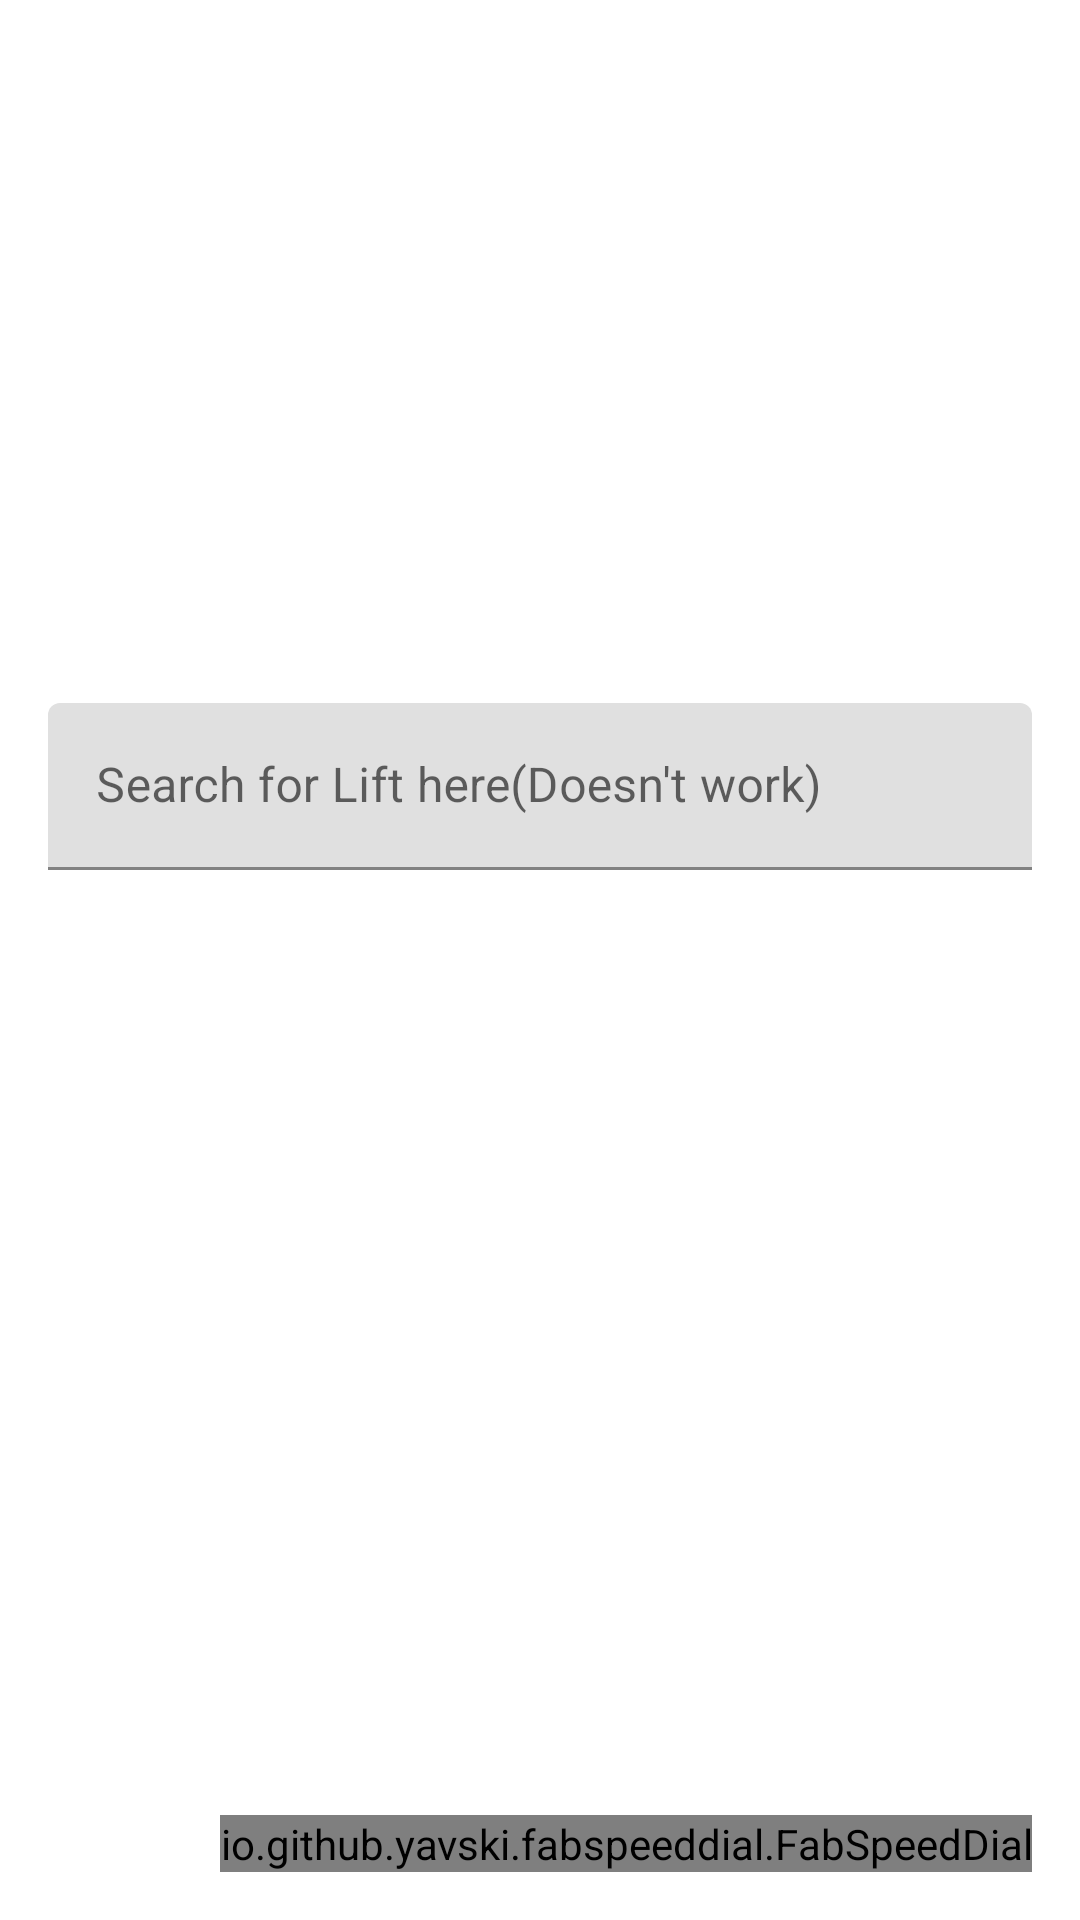

Layout XML and referenced resources for this Android screen:
<!-- AndroidManifest.xml: application theme Theme.LiftingLog -->
<!-- res/layout/activity_specific_exercise_screen.xml -->
<?xml version="1.0" encoding="utf-8"?>
<androidx.constraintlayout.widget.ConstraintLayout xmlns:android="http://schemas.android.com/apk/res/android"
    xmlns:app="http://schemas.android.com/apk/res-auto"
    xmlns:tools="http://schemas.android.com/tools"
    android:layout_width="match_parent"
    android:layout_height="match_parent"
    android:layout_alignParentEnd="false"
    app:layout_anchorGravity="bottom"
    tools:context=".SpecificExerciseScreen">


    <FrameLayout
        android:id="@+id/frameLayout"
        android:layout_width="match_parent"
        android:layout_height="match_parent"
        android:background="@drawable/weights"
        android:padding="16dp"
        app:layout_constraintBottom_toBottomOf="parent"
        app:layout_constraintEnd_toEndOf="parent"
        app:layout_constraintHorizontal_bias="0.0"
        app:layout_constraintStart_toStartOf="parent"
        app:layout_constraintTop_toTopOf="parent"
        app:layout_constraintVertical_bias="0.0">

        <com.google.android.material.textfield.TextInputLayout
            android:layout_width="match_parent"
            android:layout_height="274dp"
            android:gravity="bottom">

            <com.google.android.material.textfield.TextInputEditText
                android:layout_width="match_parent"
                android:layout_height="wrap_content"
                android:hint="@string/search_for_lift_here_doesn_t_work"
                android:inputType="textShortMessage|textAutoCorrect"
                android:maxLines="@integer/material_motion_duration_long_1" />
        </com.google.android.material.textfield.TextInputLayout>

        <io.github.yavski.fabspeeddial.FabSpeedDial
            android:id="@+id/fab_speed_dail"
            android:layout_width="wrap_content"
            android:layout_height="wrap_content"
            android:layout_gravity="bottom|end"
            app:fabBackgroundTint="@color/red"
            app:fabGravity="bottom_end"
            app:fabMenu="@menu/main_menu"
            app:miniFabBackgroundTint="@color/white"
            app:miniFabDrawableTint="@color/buttoncolors"
            app:miniFabTitleTextColor="@color/black" />

    </FrameLayout>


</androidx.constraintlayout.widget.ConstraintLayout>

    
<!-- resources referenced by this layout -->
<resources>
  <color name="black">#FF000000</color>
  <color name="buttoncolors">#000000</color>
  <color name="red">#FF0000</color>
  <color name="white">#FFFFFFFF</color>
  <string name="search_for_lift_here_doesn_t_work">Search for Lift here(Doesn\'t work)</string>
  <style name="Theme.LiftingLog" parent="Theme.MaterialComponents.DayNight.DarkActionBar">
          
          <item name="colorPrimary">@color/purple_500</item>
          <item name="colorPrimaryVariant">@color/purple_700</item>
          <item name="colorOnPrimary">@color/white</item>
          
          <item name="colorSecondary">@color/teal_200</item>
          <item name="colorSecondaryVariant">@color/teal_700</item>
          <item name="colorOnSecondary">@color/black</item>
          
          <item name="android:statusBarColor" tools:targetApi="l">?attr/colorPrimaryVariant</item>
          
      </style>
  <color name="purple_500">#FF6200EE</color>
  <color name="purple_700">#FF3700B3</color>
  <color name="teal_200">#FF03DAC5</color>
  <color name="teal_700">#FF018786</color>
</resources>
